Run: headless pygame with SDL's dummy video driver; simulated clock (each Clock.tick advances the game by its frame time, no real sleeping); random seed 0; keys injected as events and as key.get_pressed() state; no mouse input.
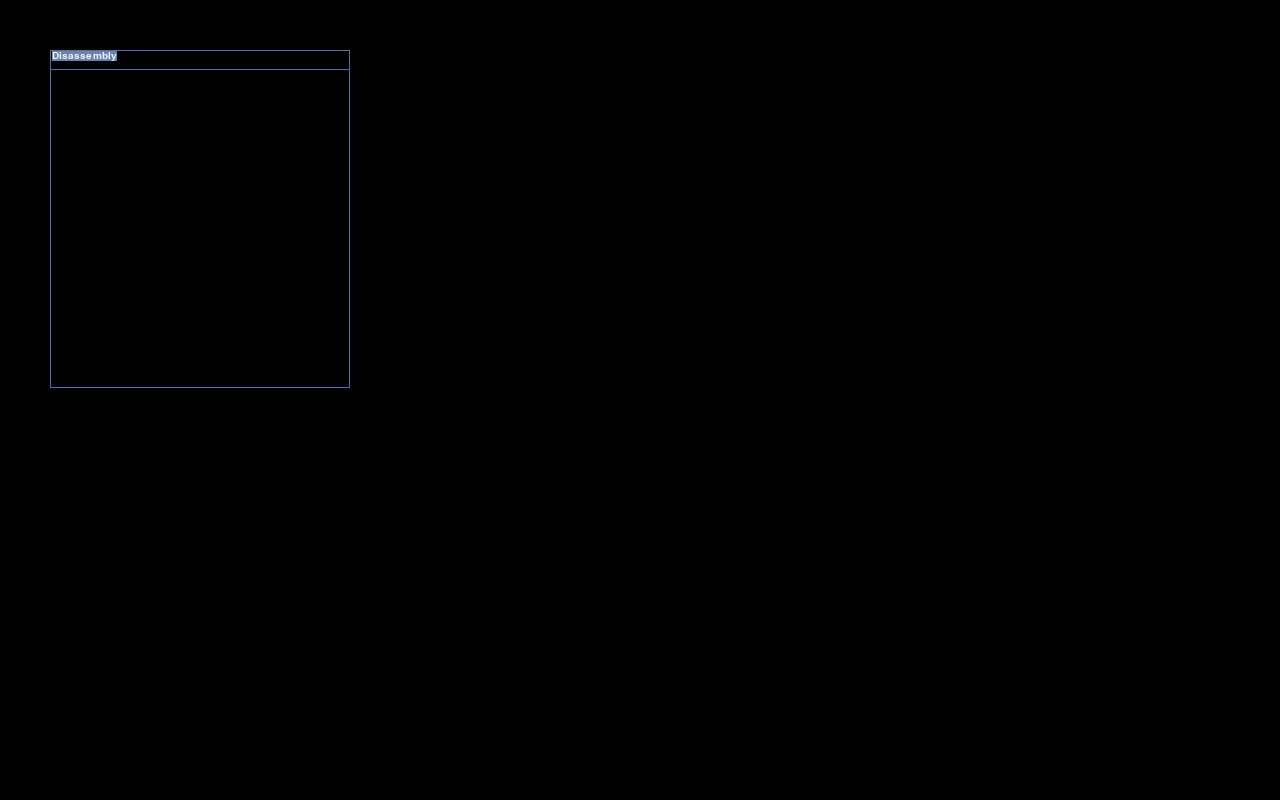
Frame 1 of 4 · flips 1–60 · no input
Frame 2 of 4 · flips 61–180 · tapped SPACE, RETURN · held RIGHT (→), D · screen unchanged from frame 1, image omitted
Frame 3 of 4 · flips 181–300 · held DOWN (↓), S · screen unchanged from frame 2, image omitted
Frame 4 of 4 · flips 301–420 · held LEFT (←), A, UP (↑), W · screen unchanged from frame 3, image omitted

The pygame program that drew these frames:


import logging
import pygame

DISPLAY_WIDTH = 1280
DISPLAY_HEIGHT = 800

BORDER_COLOR = (188, 196, 209)
BACKGROUND_COLOR = (66, 134, 244)
FONT_COLOR = (237, 245, 249)
myfont = None


class Box(object):

    BORDER_COLOR = (74, 112, 173)
    BACKGROUND_COLOR = (106, 129, 168)

    def __init__(self, x, y, w, h):
        self._border = pygame.Rect(x, y, w, h)
        self._border_color = Box.BORDER_COLOR
        self._background_color = Box.BACKGROUND_COLOR

    def render(self, surface):
        pygame.draw.rect(surface, self._border_color, self._border, 1)


class TitleBar(Box):

    HEIGHT = 20

    def __init__(self, x, y, w, title=None):
        super(TitleBar, self).__init__(x, y, w, TitleBar.HEIGHT)
        self._title_surface = None
        if title:
            self.set(title)

    def render(self, surface):
        super(TitleBar, self).render(surface)
        if self._title_surface:
            surface.blit(
                self._title_surface,
                (self._border.x + 2, self._border.y + 1, self._border.w-2, self._border.h-1),
            )


    def set(self, title):
        global myfont
        self._title_surface = myfont.render(
            title,
            True,
            FONT_COLOR,
            self._background_color
        )


class Window(Box):
    def __init__(self, x, y, w, h, title=None):
        super(Window, self).__init__(x, y+TitleBar.HEIGHT-1, w, h+TitleBar.HEIGHT-1)
        self._title = TitleBar(x, y, w, title)

    def render(self, surface):
        self._title.render(surface)
        super(Window, self).render(surface)

    def setTitle(self, title):
        self._title.set(title)


def _main():

    global myfont

    pygame.init()

    myfont = pygame.font.SysFont("monospace", 15)

    clock = pygame.time.Clock()
    pygame.display.set_caption('bufer v0')
    screen = pygame.display.set_mode((DISPLAY_WIDTH, DISPLAY_HEIGHT), 0)

    window = Window(50, 50, 300, 300, 'Disassembly')

    running = True
    while running:

        # Event handling.
        for event in pygame.event.get():
            if event.type == pygame.QUIT:
                running = False
            elif event.type == pygame.KEYDOWN:
                pass

        window.render(screen)

        pygame.display.flip()
        clock.tick(30)


if __name__ == '__main__':
    logging.basicConfig(level=logging.INFO)
    _main()
